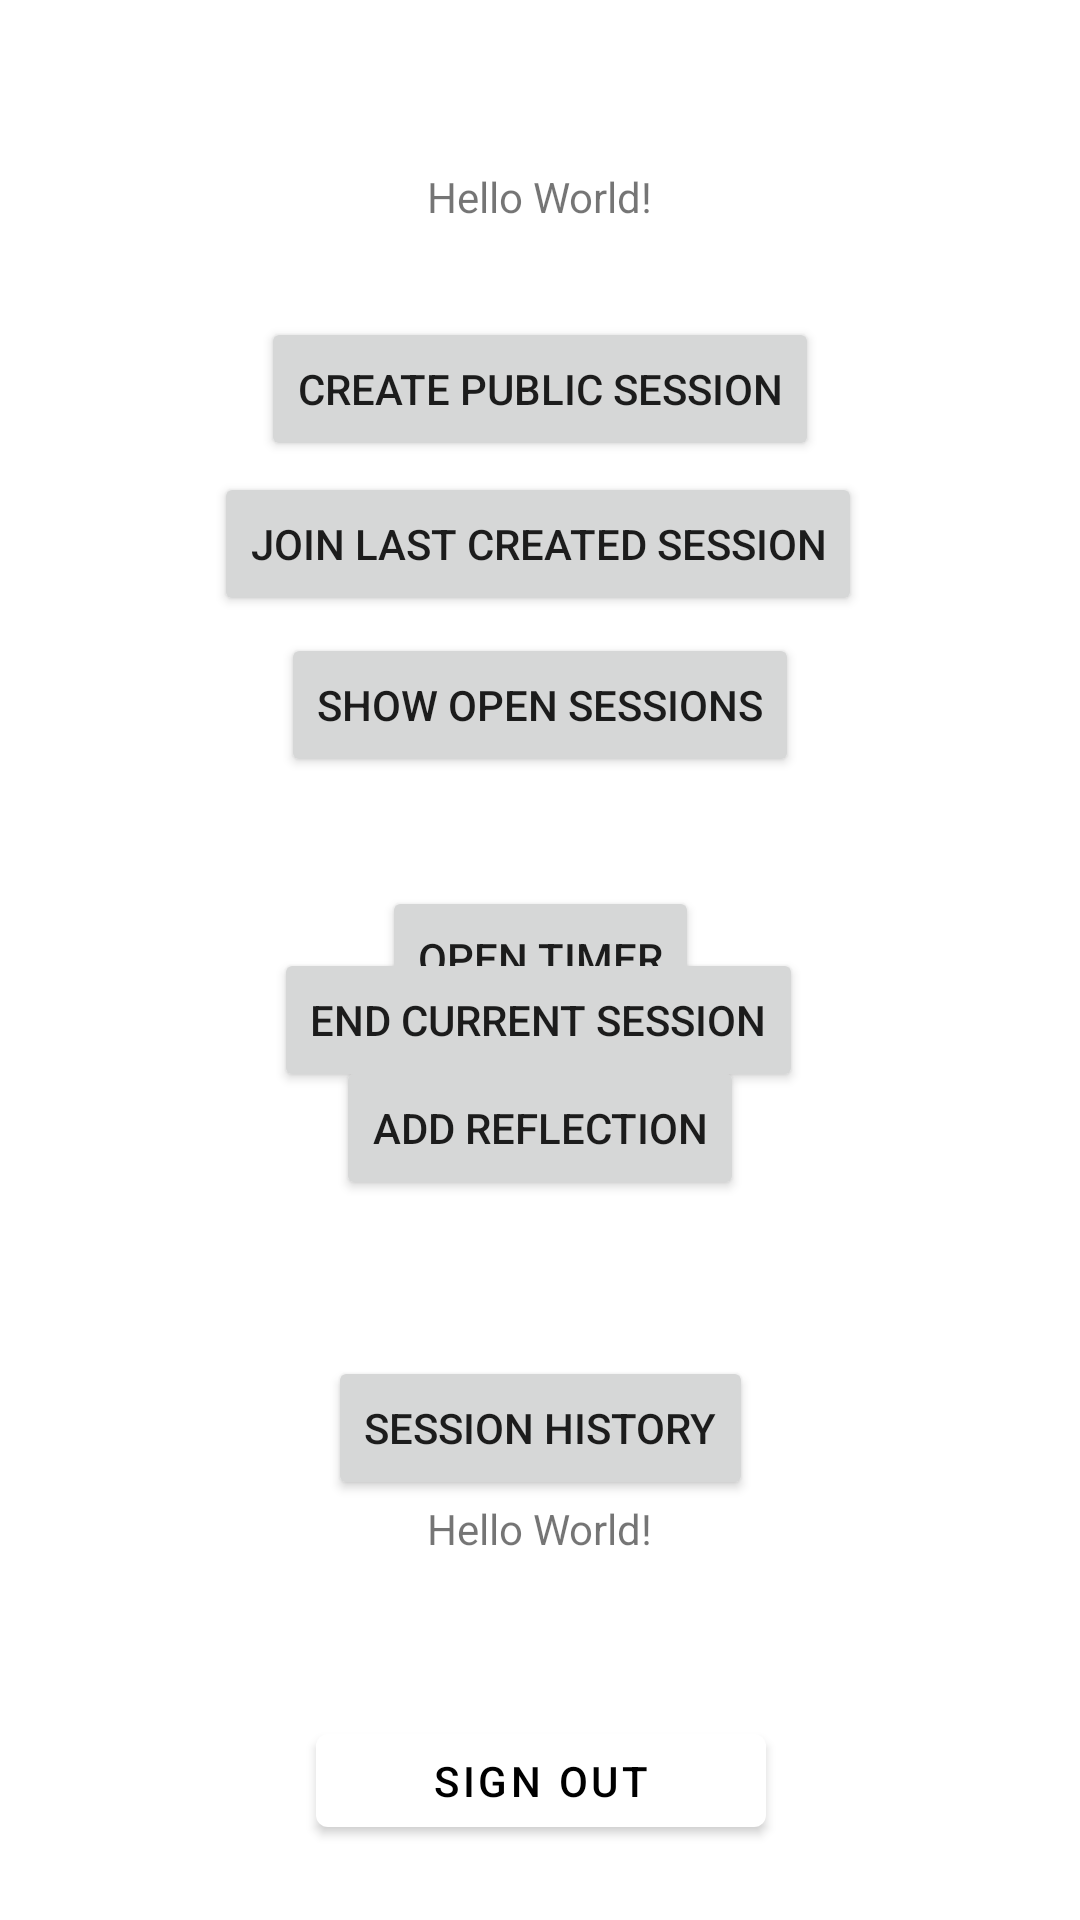

Layout XML and referenced resources for this Android screen:
<!-- AndroidManifest.xml: application theme Theme.StudyWithMe -->
<!-- res/layout/activity_main.xml -->
<?xml version="1.0" encoding="utf-8"?>
<androidx.constraintlayout.widget.ConstraintLayout xmlns:android="http://schemas.android.com/apk/res/android"
    xmlns:app="http://schemas.android.com/apk/res-auto"
    xmlns:tools="http://schemas.android.com/tools"
    android:layout_width="match_parent"
    android:layout_height="match_parent"
    tools:context=".ui.MainActivity">

    <Button
        android:id="@+id/bt_create_public_session"
        android:layout_width="wrap_content"
        android:layout_height="wrap_content"
        android:text="Create Public Session"
        app:layout_constraintBottom_toTopOf="@+id/bt_history"
        app:layout_constraintEnd_toEndOf="parent"
        app:layout_constraintStart_toStartOf="parent"
        app:layout_constraintTop_toBottomOf="@+id/tv_username"
        app:layout_constraintVertical_bias="0.093" />

    <Button
        android:id="@+id/bt_join_last_session"
        android:layout_width="wrap_content"
        android:layout_height="wrap_content"
        android:text="Join Last Created Session"
        app:layout_constraintBottom_toTopOf="@+id/bt_history"
        app:layout_constraintEnd_toEndOf="parent"
        app:layout_constraintHorizontal_bias="0.496"
        app:layout_constraintStart_toStartOf="parent"
        app:layout_constraintTop_toBottomOf="@+id/tv_username"
        app:layout_constraintVertical_bias="0.25" />

    <Button
        android:id="@+id/bt_see_open_sessions"
        android:layout_width="wrap_content"
        android:layout_height="wrap_content"
        android:text="Show open sessions"
        app:layout_constraintBottom_toTopOf="@+id/bt_history"
        app:layout_constraintEnd_toEndOf="parent"
        app:layout_constraintStart_toStartOf="parent"
        app:layout_constraintTop_toBottomOf="@+id/tv_username"
        app:layout_constraintVertical_bias="0.413" />

    <Button
        android:id="@+id/bt_start_timer"
        android:layout_width="wrap_content"
        android:layout_height="wrap_content"
        android:text="Open Timer"
        app:layout_constraintBottom_toBottomOf="parent"
        app:layout_constraintEnd_toEndOf="parent"
        app:layout_constraintStart_toStartOf="parent"
        app:layout_constraintTop_toTopOf="parent"
        app:layout_constraintVertical_bias="0.499" />

    <Button
        android:id="@+id/bt_end_session"
        android:layout_width="wrap_content"
        android:layout_height="wrap_content"
        android:layout_marginBottom="208dp"
        android:text="End Current Session"
        app:layout_constraintBottom_toTopOf="@+id/bt_sign_out"
        app:layout_constraintEnd_toEndOf="parent"
        app:layout_constraintHorizontal_bias="0.497"
        app:layout_constraintStart_toStartOf="parent" />

    <Button
        android:id="@+id/bt_add_reflection"
        android:layout_width="wrap_content"
        android:layout_height="wrap_content"
        android:layout_marginBottom="172dp"
        android:text="Add Reflection"
        app:layout_constraintBottom_toTopOf="@+id/bt_sign_out"
        app:layout_constraintEnd_toEndOf="parent"
        app:layout_constraintStart_toStartOf="parent" />

    <Button
        android:id="@+id/bt_history"
        android:layout_width="wrap_content"
        android:layout_height="wrap_content"
        android:layout_marginBottom="72dp"
        android:text="Session History"
        app:layout_constraintBottom_toTopOf="@+id/bt_sign_out"
        app:layout_constraintEnd_toEndOf="parent"
        app:layout_constraintStart_toStartOf="parent" />

    <TextView
        android:id="@+id/tv_username"
        android:layout_width="wrap_content"
        android:layout_height="wrap_content"
        android:layout_marginTop="56dp"
        android:text="Hello World!"
        app:layout_constraintEnd_toEndOf="parent"
        app:layout_constraintStart_toStartOf="parent"
        app:layout_constraintTop_toTopOf="parent" />

    <TextView
        android:id="@+id/tv_session_list"
        android:layout_width="wrap_content"
        android:layout_height="wrap_content"
        android:layout_marginTop="500dp"
        android:text="Hello World!"
        app:layout_constraintEnd_toEndOf="parent"
        app:layout_constraintStart_toStartOf="parent"
        app:layout_constraintTop_toTopOf="parent" />

    <com.google.android.material.button.MaterialButton
        android:id="@+id/bt_sign_out"
        android:layout_width="150dp"
        android:layout_height="43dp"
        android:text="@string/sign_out"
        app:layout_constraintBottom_toBottomOf="parent"
        app:layout_constraintEnd_toEndOf="parent"
        app:layout_constraintHorizontal_bias="0.501"
        app:layout_constraintStart_toStartOf="parent"
        app:layout_constraintTop_toBottomOf="@+id/tv_username"
        app:layout_constraintVertical_bias="0.952" />

</androidx.constraintlayout.widget.ConstraintLayout>
<!-- resources referenced by this layout -->
<resources>
  <string name="sign_out">Sign Out</string>
  <style name="Theme.StudyWithMe" parent="Theme.MaterialComponents.DayNight">
          
          <item name="colorPrimary">@color/white</item>
          <item name="colorPrimaryVariant">@color/darkGrey</item>
          <item name="colorOnPrimary">@color/black</item>
          
          <item name="colorSecondary">@color/lightBlue</item>
          <item name="colorSecondaryVariant">@color/darkBlue</item>
          <item name="colorOnSecondary">@color/white</item>
          <item name="android:navigationBarColor">@color/white</item>
          <item name="android:statusBarColor">@android:color/transparent</item>
          <item name="android:windowAnimationStyle">@style/ActivityAnimations</item>
      </style>
  <color name="white">#ffffff</color>
  <color name="darkGrey">#989898</color>
  <color name="black">#000000</color>
  <color name="lightBlue">#516c8d</color>
  <color name="darkBlue">#244160</color>
  <style name="ActivityAnimations" parent="@android:style/Animation.Activity">
          <item name="android:activityOpenEnterAnimation">@anim/fade_in</item>
          <item name="android:activityOpenExitAnimation">@anim/fade_out</item>
          <item name="android:activityCloseEnterAnimation">@anim/fade_in</item>
          <item name="android:activityCloseExitAnimation">@anim/fade_out</item>
      </style>
</resources>
